Photos from the image-classification dataset "data" in the GitHub repository akshaybhatia10/Cardiac-Arrhythmia-ML. Its 2 classes are: abnormal, normal.

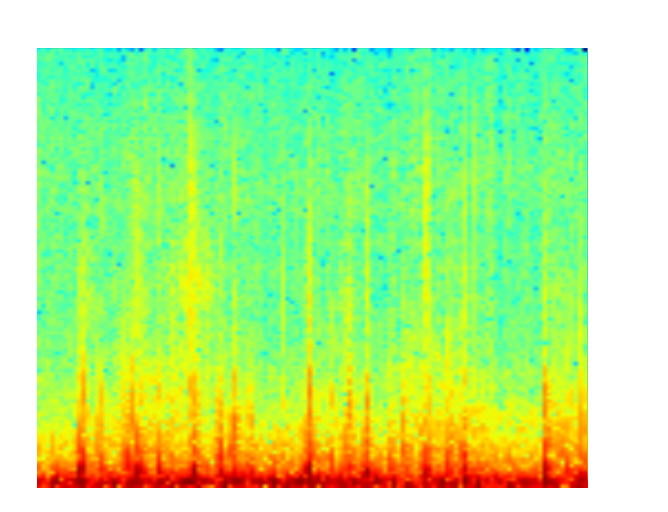
Label: abnormal

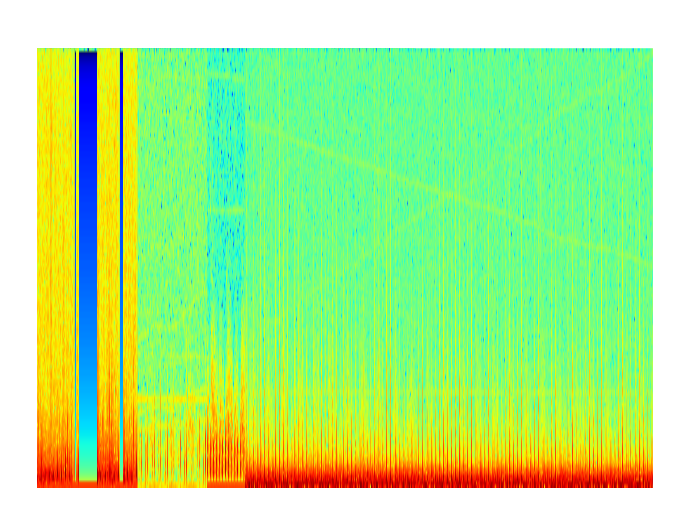
Label: abnormal

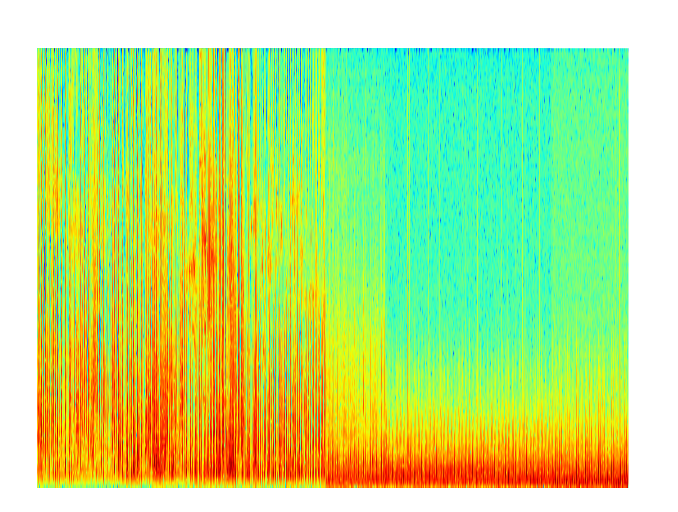
Label: normal

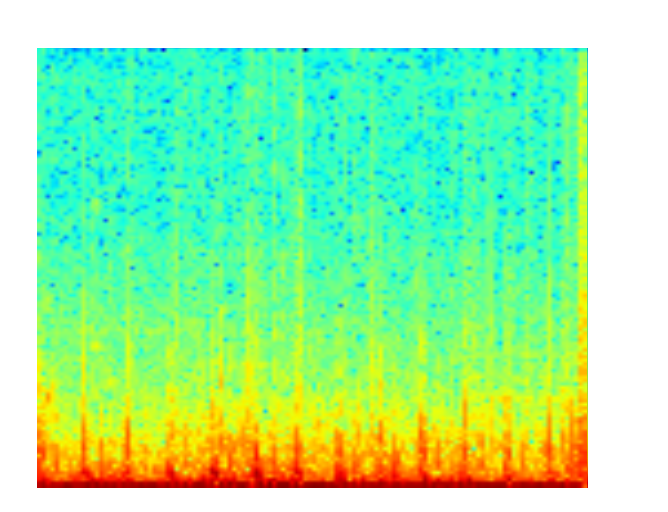
Label: normal

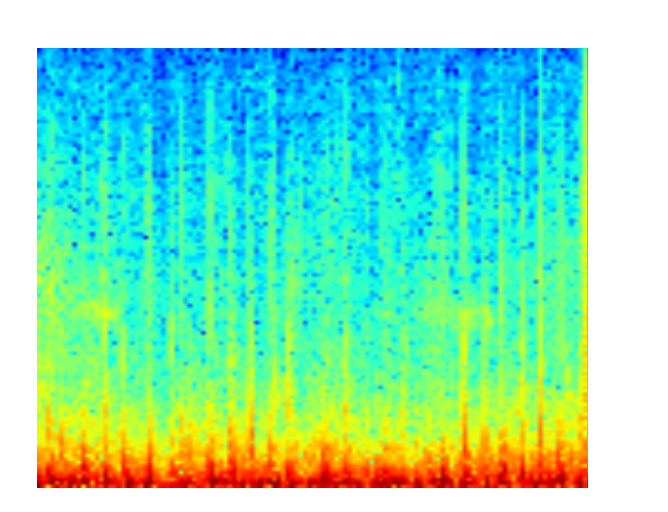
Label: normal

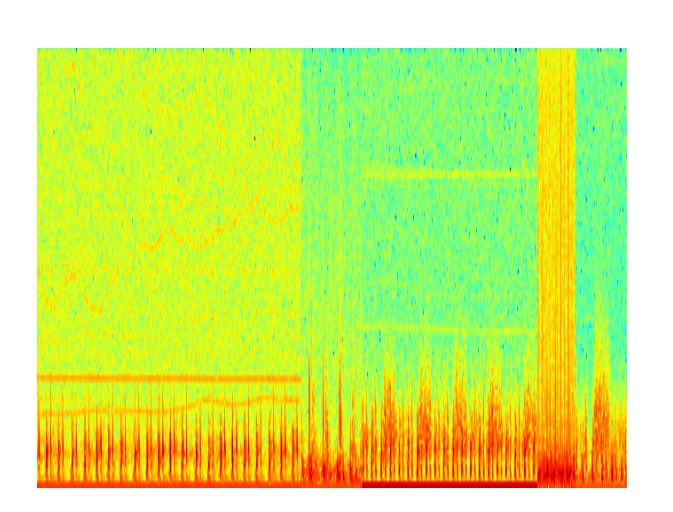
Label: normal
